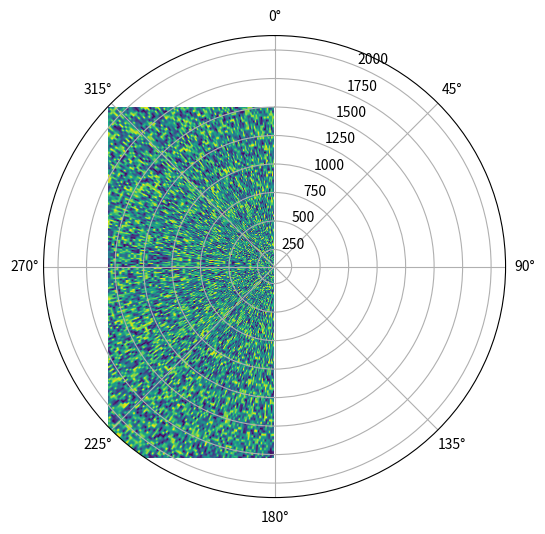
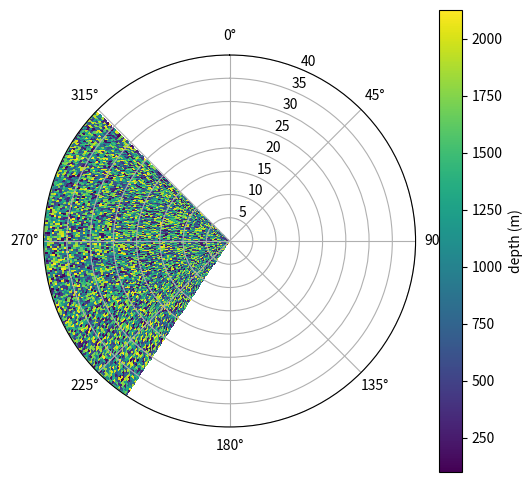

Recreate these plots in Python, in order.
# Rebuilds the polar imshow problem from matplotlib forum topic 26078 with a small made-up array and tests a fix
import numpy as np
import matplotlib
matplotlib.use("Agg")
import matplotlib.pyplot as plt
print("matplotlib", matplotlib.__version__)
orientations = np.linspace(214, 314, 160)          # degrees, one per column
inclinations = np.linspace(-20, 20, 80)            # degrees, one per row
depth = 100 + 2027 * np.random.default_rng(0).random((80, 160))   # metres, largest value about 2127

def new_axes():
    fig = plt.figure(figsize=(6, 6))
    ax = fig.add_subplot(1, 1, 1, projection="polar")
    ax.set_theta_zero_location("N"); ax.set_theta_direction(-1)
    return fig, ax

def coloured_angles(fig, ax):
    # compass angles (degrees clockwise from north) of the pixels that carry image colour
    fig.canvas.draw()
    img = np.asarray(fig.canvas.buffer_rgba())[:, :, :3].astype(int)
    h, w = img.shape[:2]
    x0, y0, x1, y1 = ax.get_window_extent().extents
    cx, cy = (x0 + x1) / 2, h - (y0 + y1) / 2
    ys, xs = np.nonzero((np.abs(img[:, :, 0] - img[:, :, 1]) > 40) | (np.abs(img[:, :, 1] - img[:, :, 2]) > 40))
    ang = (np.degrees(np.arctan2(xs - cx, cy - ys)) + 360) % 360
    return round(float(ang.min())), round(float(ang.max())), len(xs)

# 1. the posted approach
fig, ax = new_axes()
extent = [np.radians(orientations[0]), np.radians(orientations[-1]), depth.min(), depth.max()]
ax.imshow(depth, extent=extent, cmap="viridis")
print("imshow:     angle limits (degrees)", np.round(np.degrees(ax.get_xlim()), 1), "| radius limits", np.round(ax.get_ylim(), 1), "| aspect", ax.get_aspect())
print("imshow:     coloured pixels span compass angles", coloured_angles(fig, ax)[:2])
plt.close(fig)

# 2. pcolormesh with the angle of every column and a radius for every row
fig, ax = new_axes()
theta = np.radians(orientations)
radius = inclinations - inclinations.min()          # 0 at the lowest row
mesh = ax.pcolormesh(theta, radius, depth, cmap="viridis", shading="auto", vmin=depth.min(), vmax=depth.max())
ax.set_rlim(0, radius.max())
span = coloured_angles(fig, ax)[:2]                 # measured before the colour bar is added
fig.colorbar(mesh, ax=ax, label="depth (m)")
print("pcolormesh: angle limits (degrees)", np.round(np.degrees(ax.get_xlim()), 1), "| radius limits", np.round(ax.get_ylim(), 1))
print("pcolormesh: coloured pixels span compass angles", span, "| colour scale", mesh.get_clim())
fig.savefig("polar_fixed.png", dpi=60)
